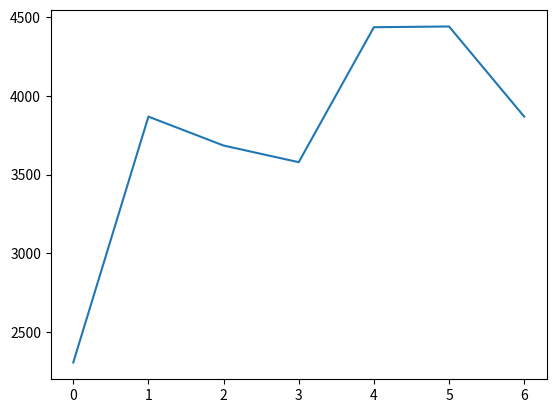

Write the Python code that produced this figure.
import numpy as np
import matplotlib.pyplot as plt

# Fixing random state for reproducibility

# making a numpy array

# num of cases
N = 1000

arr = np.array([[100, 100, 100, 100, 100, 100, 100, 100, 100, 100]
               , [2000, 100, 100, 100, 100, 100, 100, 100, 100, 100]
               , [100, 100, 100, 100, 2000, 100, 100, 100, 100, 100]
               , [100, 100, 100, 100, 100, 100, 100, 100, 100, 2000]
               , [100, 200, 300, 400, 500, 600, 700, 800, 900, 1000]
               , [550, 550, 550, 550, 550, 550, 550, 550, 550, 550]
               , [2000, 100, 100, 100, 100, 100, 100, 100, 100, 100]])

res = np.zeros(shape=(7, 1))
x = np.arange(7)

for i in x:
    rating = 1500
    summitNum = 1
    for j in arr[i]:
        rating += (j/rating) * 1500 * (1/summitNum)
        print(j, rating)
    print(rating)
    print(i)
    res[i] = rating

plt.plot(x,res)
plt.show()

